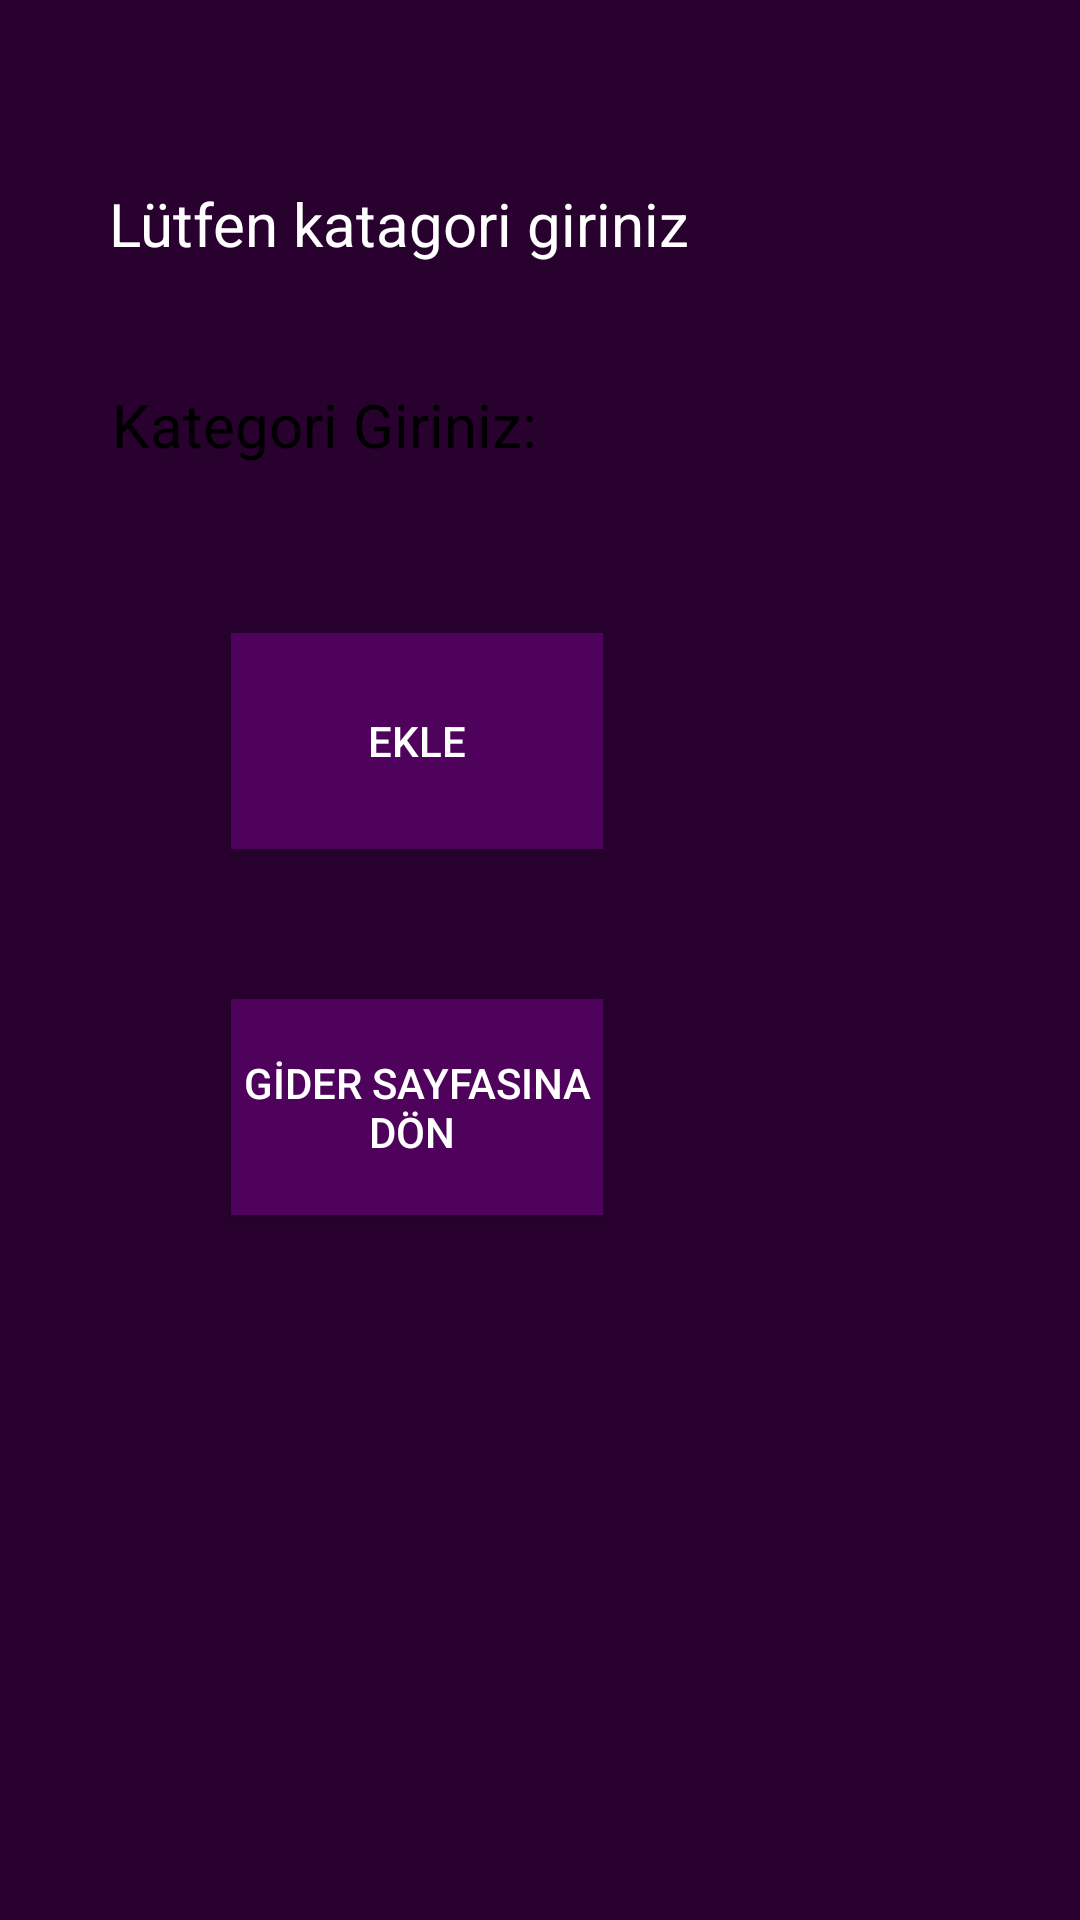

Android layout source for this screen:
<!-- AndroidManifest.xml: application theme Theme.FinansApp06 -->
<!-- res/layout/activity_main_katagori.xml -->
<?xml version="1.0" encoding="utf-8"?>
<androidx.constraintlayout.widget.ConstraintLayout xmlns:android="http://schemas.android.com/apk/res/android"

    xmlns:app="http://schemas.android.com/apk/res-auto"
    xmlns:tools="http://schemas.android.com/tools"
    android:id="@+id/main"
    android:layout_width="match_parent"
    android:layout_height="match_parent"
    android:background="@color/ConstrainColor"
    tools:context=".MainKatagori">

    <Button
        android:id="@+id/BTNkatagorigir"
        android:layout_width="124dp"
        android:layout_height="72dp"

        android:layout_marginStart="121dp"
        android:layout_marginTop="19dp"
        android:layout_marginEnd="203dp"
        android:layout_marginBottom="32dp"
        android:background="#4F025C"

        android:text="EKLE"
        android:textColor="@android:color/white"
        app:layout_constraintBottom_toTopOf="@+id/BTNgıdersayfasıdon"
        app:layout_constraintEnd_toEndOf="parent"
        app:layout_constraintStart_toStartOf="parent"
        app:layout_constraintTop_toBottomOf="@+id/kategoriedittext" />

    <EditText
        android:id="@+id/kategoriedittext"
        android:layout_width="wrap_content"
        android:layout_height="wrap_content"

        android:layout_marginStart="71dp"
        android:layout_marginTop="15dp"
        android:layout_marginEnd="140dp"
        android:layout_marginBottom="27dp"
        android:background="@drawable/edittextarkaplan"
        android:ems="10"
        android:hint="Kategori Giriniz:"
        android:inputType="text"
        android:padding="10dp"
        android:textColor="@color/black"
        android:textColorHint="@color/black"
        android:textSize="20sp"
        app:layout_constraintBottom_toTopOf="@+id/BTNkatagorigir"
        app:layout_constraintEnd_toEndOf="parent"
        app:layout_constraintStart_toStartOf="parent"
        app:layout_constraintTop_toBottomOf="@+id/tex" />

    <TextView
        android:id="@+id/tex"
        android:layout_width="wrap_content"
        android:layout_height="wrap_content"
        android:layout_marginStart="80dp"

        android:layout_marginTop="219dp"
        android:layout_marginEnd="169dp"
        android:layout_marginBottom="15dp"
        android:text="Lütfen katagori giriniz "
        android:textColor="@android:color/white"
        android:textSize="20sp"
        app:layout_constraintBottom_toTopOf="@+id/kategoriedittext"
        app:layout_constraintEnd_toEndOf="parent"
        app:layout_constraintStart_toStartOf="parent"
        app:layout_constraintTop_toTopOf="parent" />

    <Button
        android:id="@+id/BTNgıdersayfasıdon"
        android:layout_width="124dp"
        android:layout_height="72dp"

        android:layout_marginStart="121dp"
        android:layout_marginTop="18dp"
        android:layout_marginEnd="203dp"
        android:layout_marginBottom="393dp"
        android:background="#4F025C"

        android:text="GİDER SAYFASINA DÖN "
        android:textColor="@android:color/white"
        app:layout_constraintBottom_toBottomOf="parent"
        app:layout_constraintEnd_toEndOf="parent"
        app:layout_constraintStart_toStartOf="parent"
        app:layout_constraintTop_toBottomOf="@+id/BTNkatagorigir" />


</androidx.constraintlayout.widget.ConstraintLayout>
<!-- resources referenced by this layout -->
<resources>
  <color name="ConstrainColor">#28012E</color>
  <color name="black">#FF000000</color>
  <style name="Theme.FinansApp06" parent="Base.Theme.FinansApp06" />
  <style name="Base.Theme.FinansApp06" parent="Theme.AppCompat.DayNight.NoActionBar">
          
          
      </style>
</resources>
